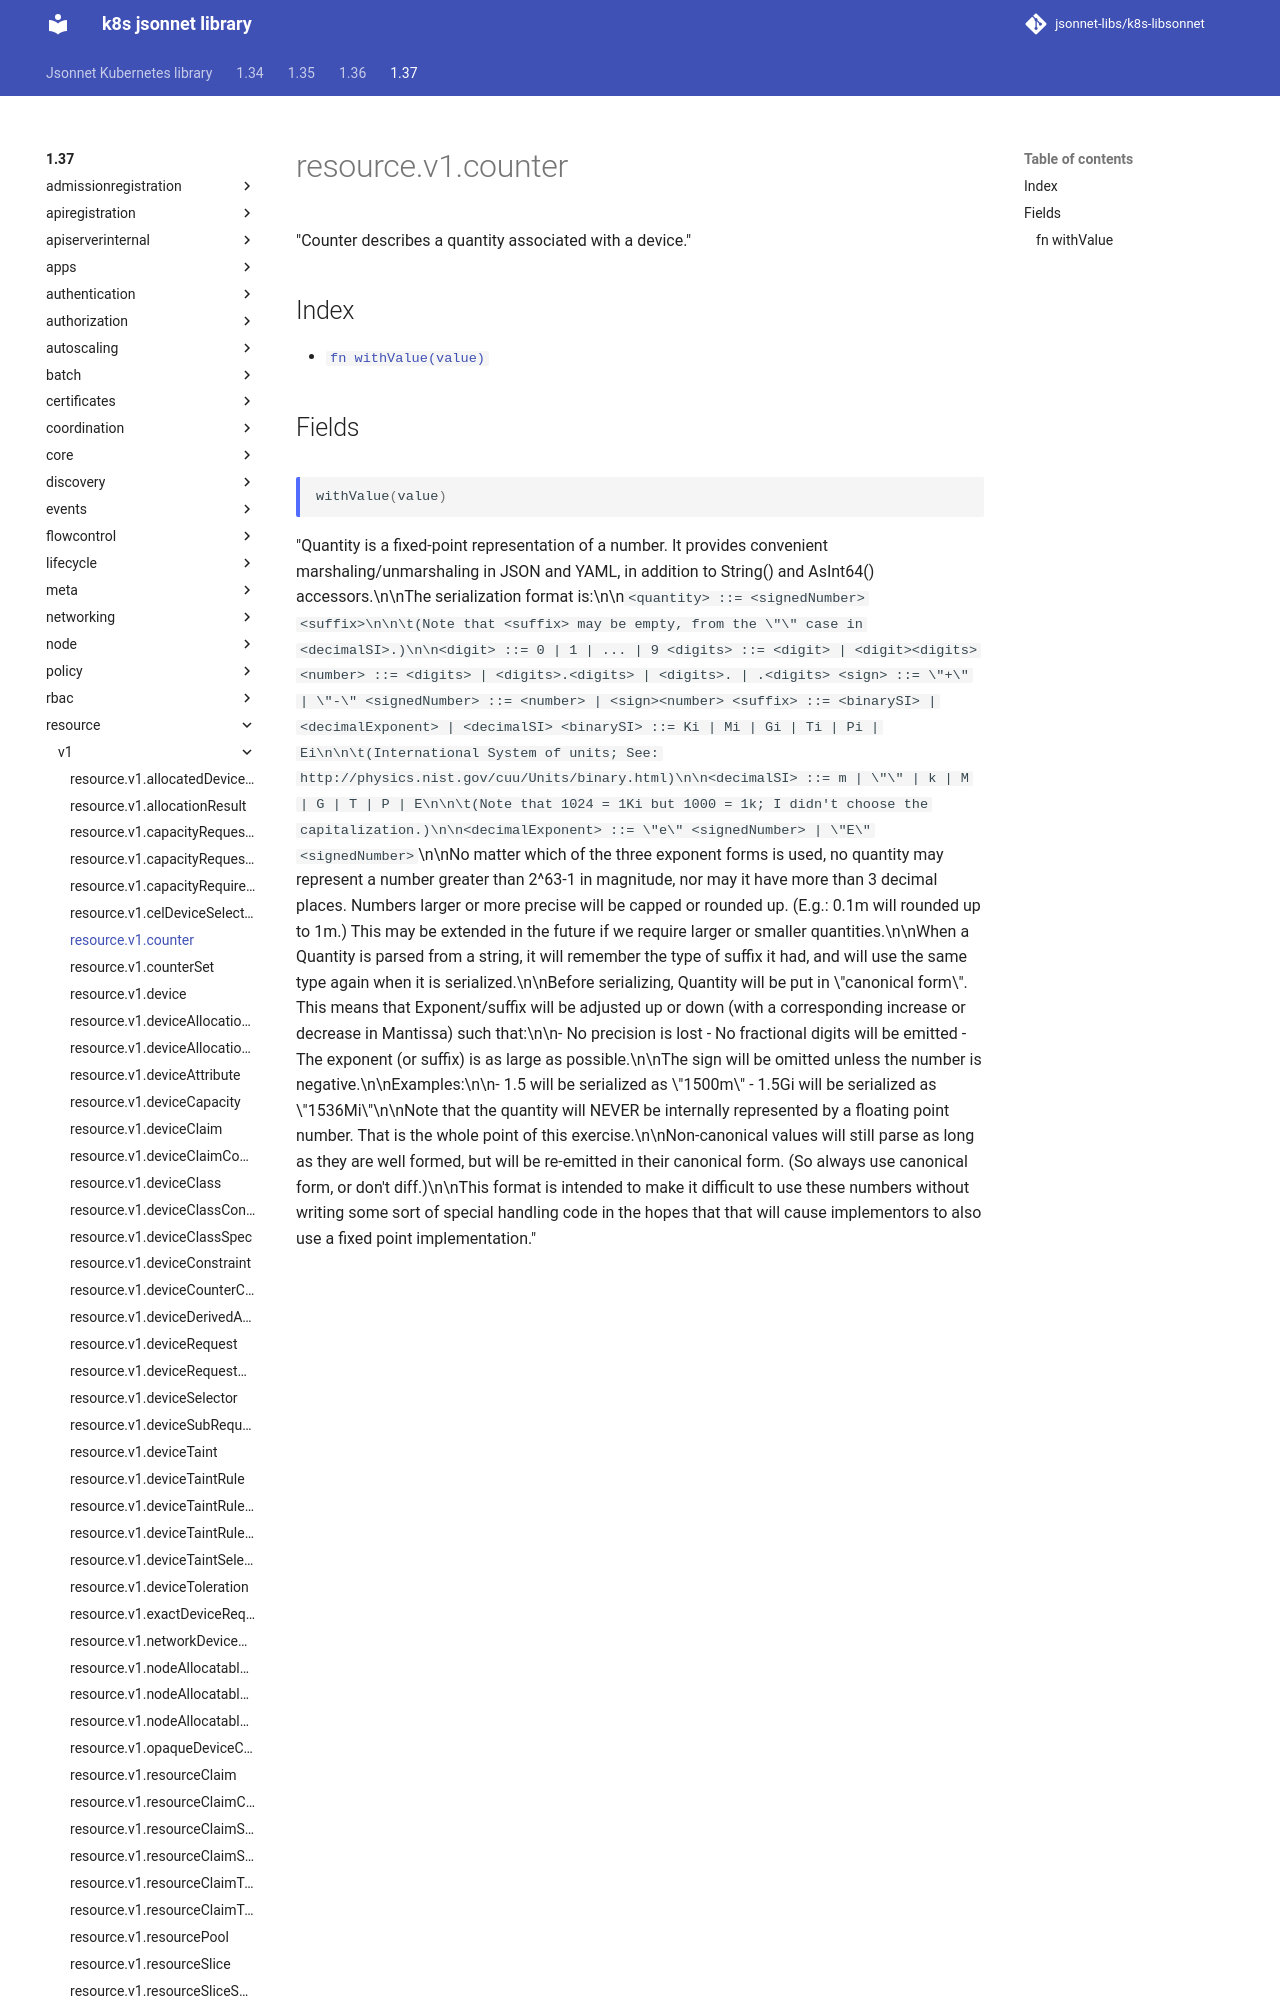

repository: jsonnet-libs/k8s-libsonnet · page: 1.37/resource/v1/counter/index.html · generator: mkdocs

---
permalink: /1.37/resource/v1/counter/
---

# resource.v1.counter

"Counter describes a quantity associated with a device."

## Index

* [`fn withValue(value)`](#fn-withvalue)

## Fields

### fn withValue

```ts
withValue(value)
```
